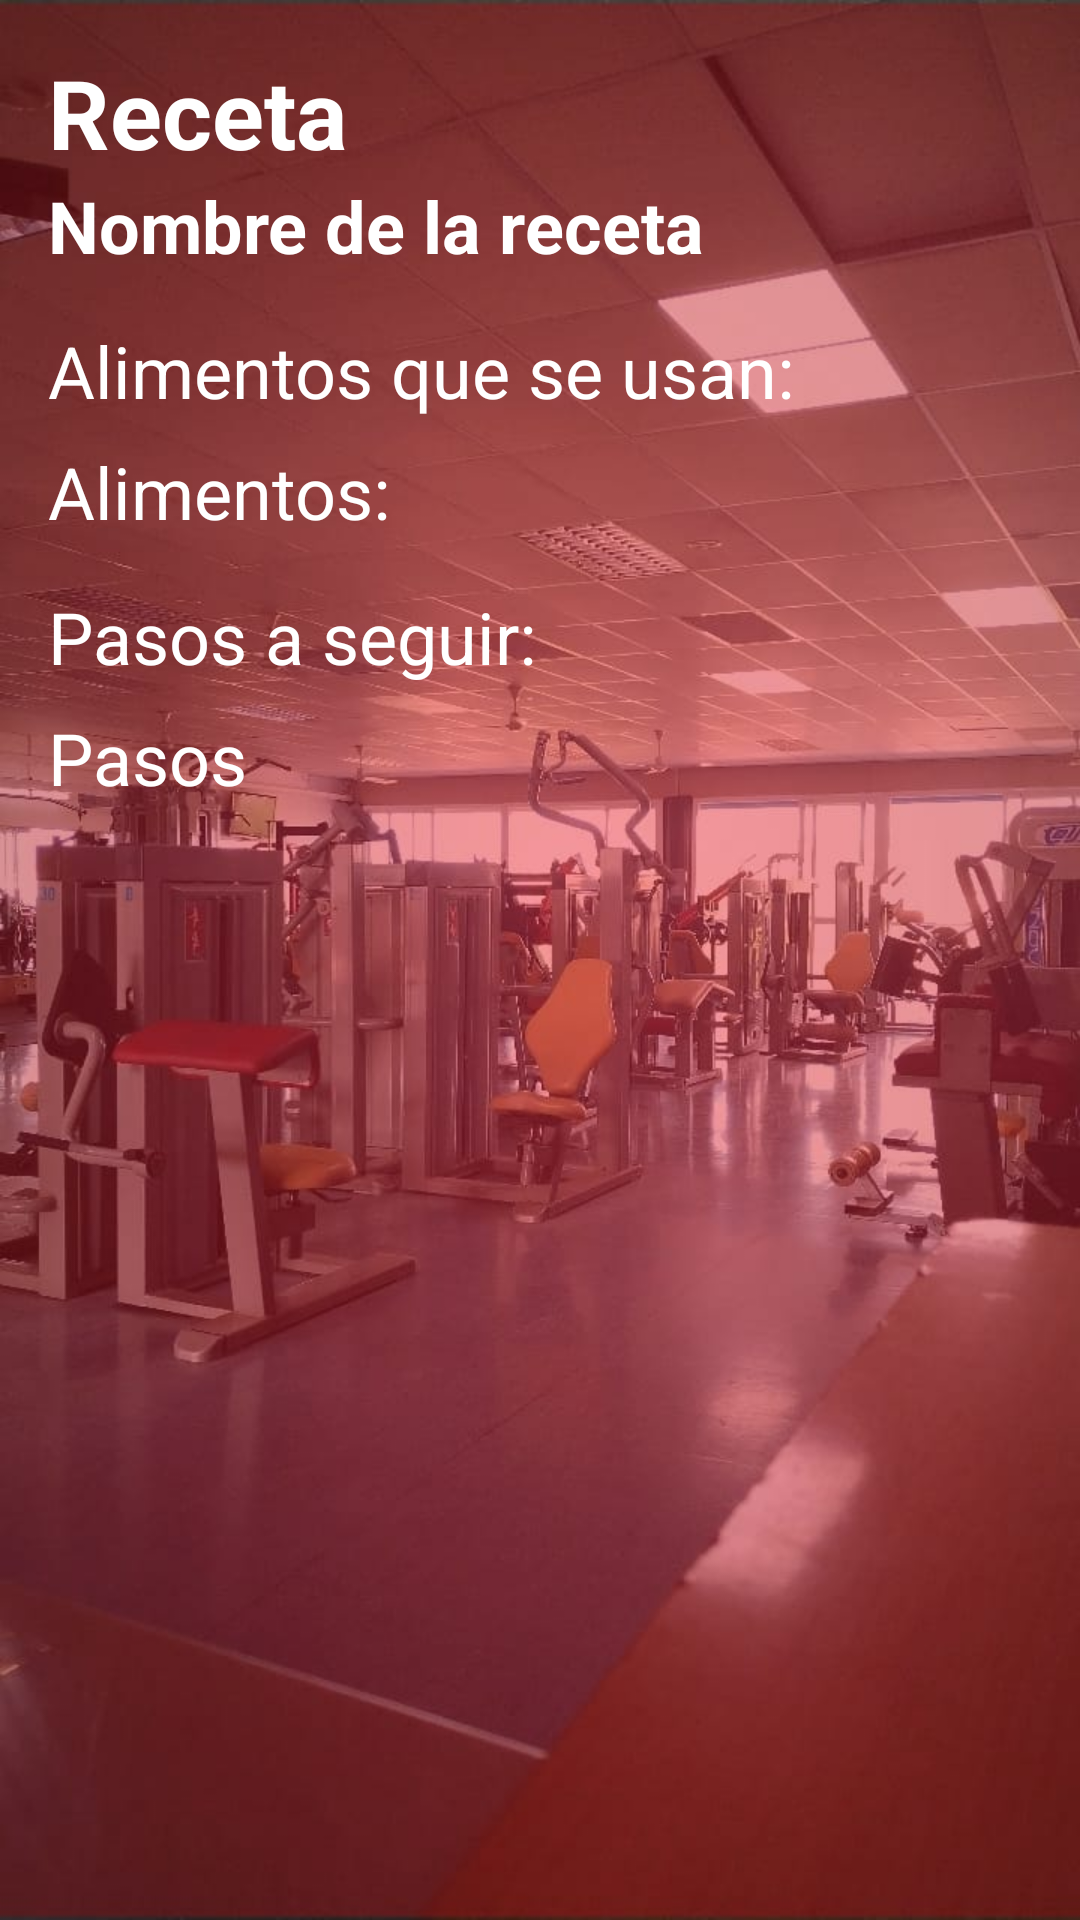

This screen was rendered from an Android layout file. Write that file and the resources it references.
<!-- AndroidManifest.xml: application theme Theme.MaxFit -->
<!-- res/layout/activity_dieta_detalle.xml -->
<ScrollView xmlns:android="http://schemas.android.com/apk/res/android"
    android:layout_width="match_parent"
    android:layout_height="match_parent"
    android:padding="16dp">

    <LinearLayout
        android:layout_width="match_parent"
        android:layout_height="wrap_content"
        android:orientation="vertical">

        <TextView
            android:id="@+id/tvRecetaLabel"
            android:layout_width="wrap_content"
            android:layout_height="wrap_content"
            android:text="Receta"
            android:textColor="#FFFFFF"
            android:textSize="32sp"
            android:textStyle="bold" />

        <TextView
            android:id="@+id/tvRecetaDetalle"
            android:layout_width="wrap_content"
            android:layout_height="wrap_content"
            android:text="Nombre de la receta"
            android:textSize="24sp"
            android:textColor="#FFFFFF"
            android:textStyle="bold" />

        <TextView
            android:id="@+id/tvAlimentosLabel"
            android:layout_width="wrap_content"
            android:layout_height="wrap_content"
            android:text="Alimentos que se usan:"
            android:textSize="24sp"
            android:textColor="#FFFFFF"
            android:layout_marginTop="16dp" />

        <TextView
            android:id="@+id/tvAlimentosDetalle"
            android:layout_width="wrap_content"
            android:layout_height="wrap_content"
            android:text="Alimentos:"
            android:textSize="24sp"
            android:textColor="#FFFFFF"
            android:layout_marginTop="8dp" />

        <TextView
            android:id="@+id/tvPasosLabel"
            android:layout_width="wrap_content"
            android:layout_height="wrap_content"
            android:layout_marginTop="16dp"
            android:text="Pasos a seguir:"
            android:textSize="24sp"
            android:textColor="#FFFFFF" />

        <TextView
            android:id="@+id/tvPasosDetalle"
            android:layout_width="wrap_content"
            android:layout_height="wrap_content"
            android:text="Pasos"
            android:textSize="24sp"
            android:textColor="#FFFFFF"
            android:layout_marginTop="8dp" />

    </LinearLayout>
</ScrollView>
<!-- resources referenced by this layout -->
<resources>
  <style name="Theme.MaxFit" parent="Base.Theme.MaxFit" />
  <style name="Base.Theme.MaxFit" parent="Theme.Material3.DayNight">
          
          <item name="android:windowBackground">@drawable/background_app</item>
      </style>
  <!-- drawable background_app (drawable) -->
  <bitmap xmlns:android="http://schemas.android.com/apk/res/android"
      android:src="@drawable/imagen_fondo"
      android:gravity="fill" />
  <!-- drawable imagen_fondo: png bitmap (drawable, 520903 bytes) -->
</resources>
